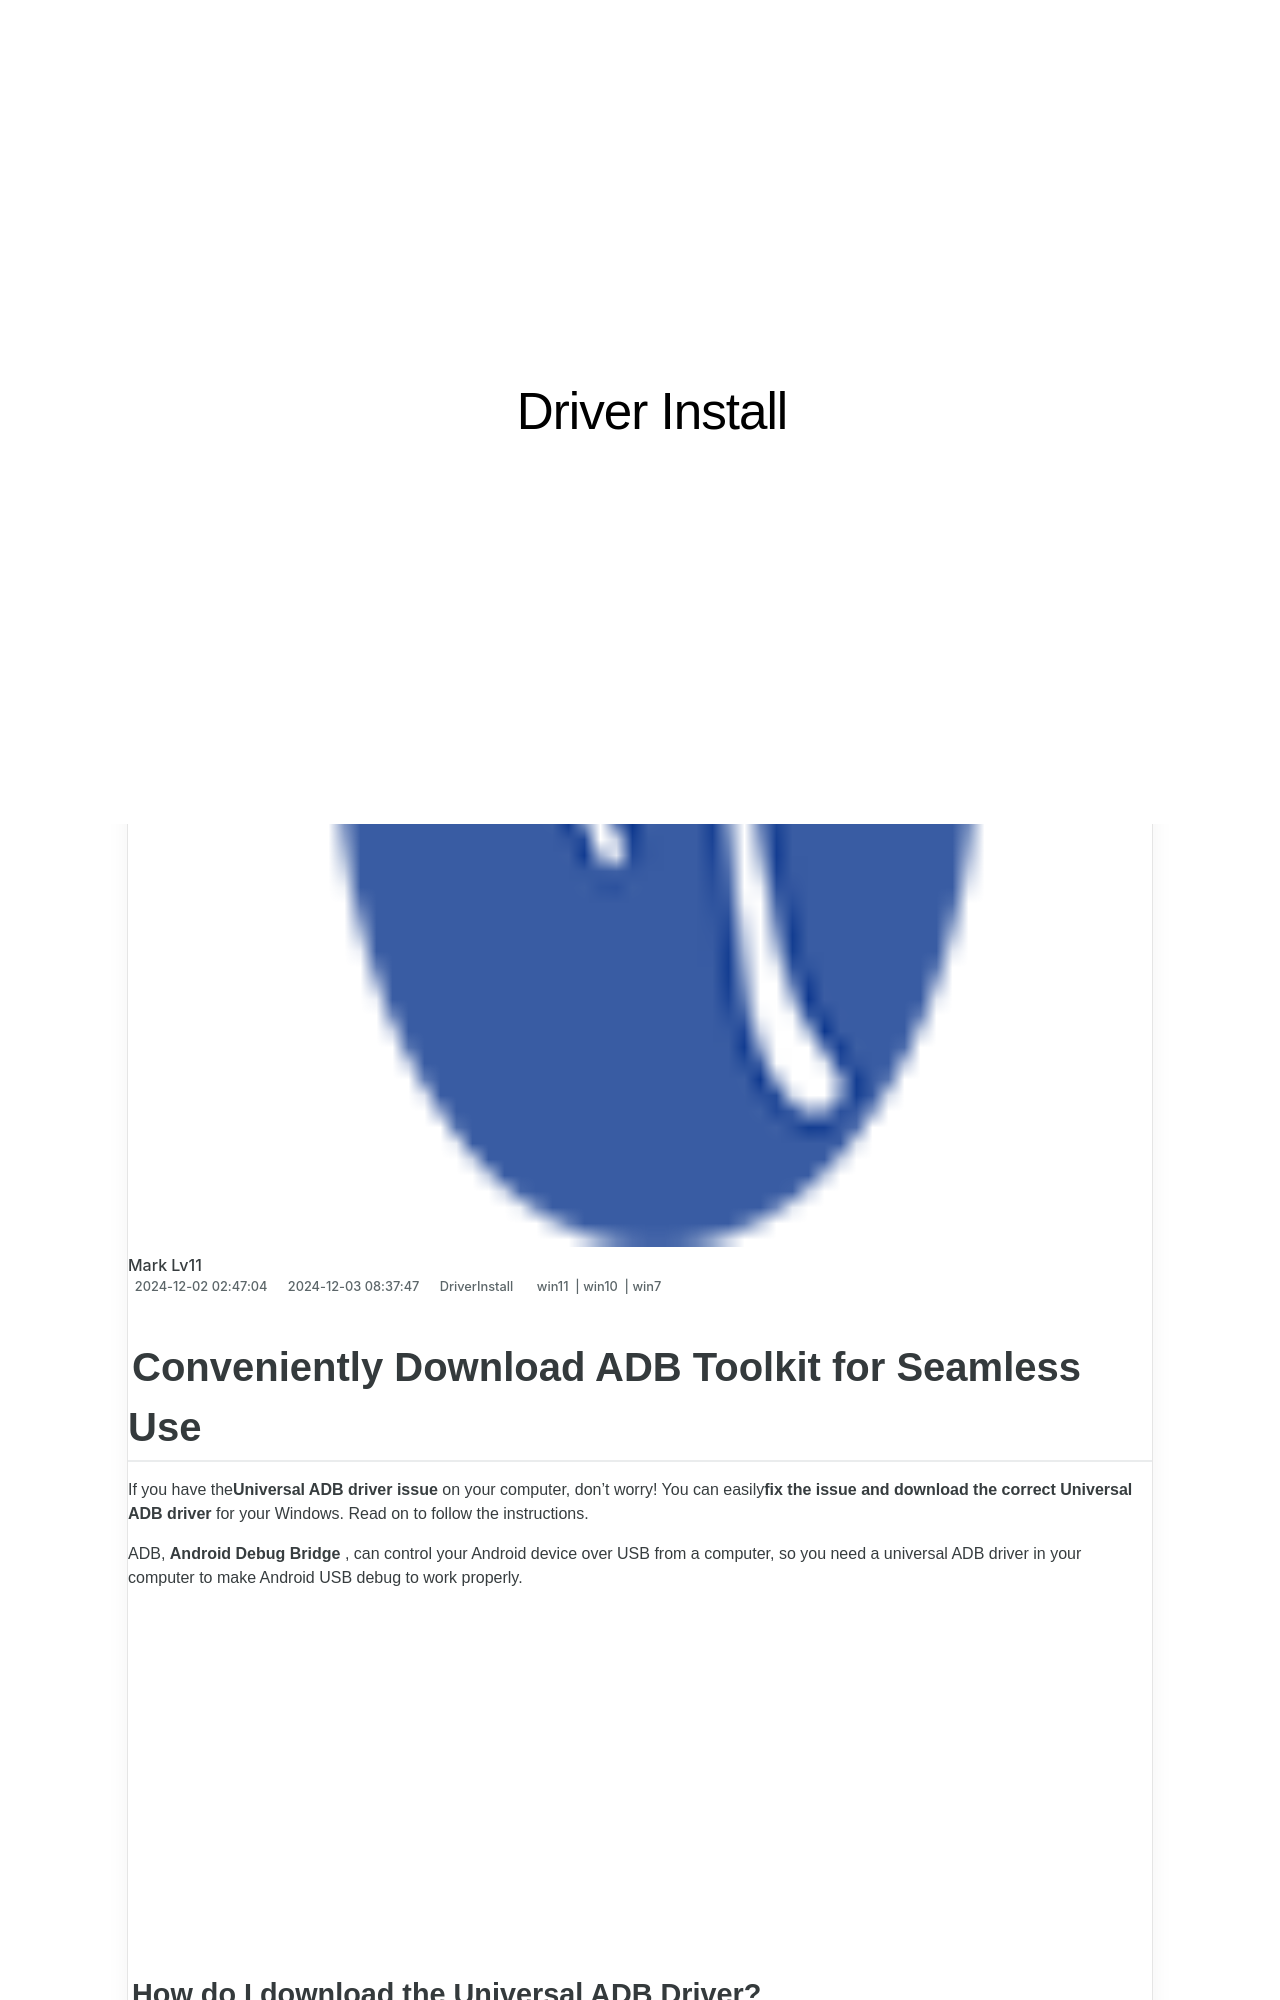

repository: techidaily/site-driver-install · page: 1720063154637-conveniently-download-adb-toolkit-for-seamless-use/index.html · generator: jekyll

---
title: Conveniently Download ADB Toolkit for Seamless Use!
date: 2024-12-02T02:47:04.768Z
updated: 2024-12-03T08:37:47.421Z
tags:
  - win11
  - win10
  - win7
categories:
  - DriverInstall
description: This Article Describes Conveniently Download ADB Toolkit for Seamless Use!
excerpt: This Article Describes Conveniently Download ADB Toolkit for Seamless Use!
keywords: Android Debug Bridge (ADB) Tool,Easy ADB Installation Guide,Free ADB Suite Download,Seamless ADB Usage Tips,Quick ADB Downloads for Developers,Optimal ADB Tools Setup,Streamlined ADB Integration
thumbnail: https://thmb.techidaily.com/e87b3408f54a53f91c9308647e5fc7c06d24ab266fe9e1d96c042582b4eeaa37.jpg
---

## Conveniently Download ADB Toolkit for Seamless Use

 If you have the**Universal ADB driver issue** on your computer, don’t worry! You can easily**fix the issue and download the correct Universal ADB driver** for your Windows. Read on to follow the instructions.

 ADB, **Android Debug Bridge** , can control your Android device over USB from a computer, so you need a universal ADB driver in your computer to make Android USB debug to work properly.

<!-- affiliate ads begin -->
<iframe width="560" height="315" src="https://www.youtube.com/embed/YfEPmG_O6F8?si=93ZTVtH_zjFRz5eh" title="YouTube video player" frameborder="0" allow="accelerometer; autoplay; clipboard-write; encrypted-media; gyroscope; picture-in-picture; web-share" referrerpolicy="strict-origin-when-cross-origin" allowfullscreen></iframe>
<!-- affiliate ads end -->
